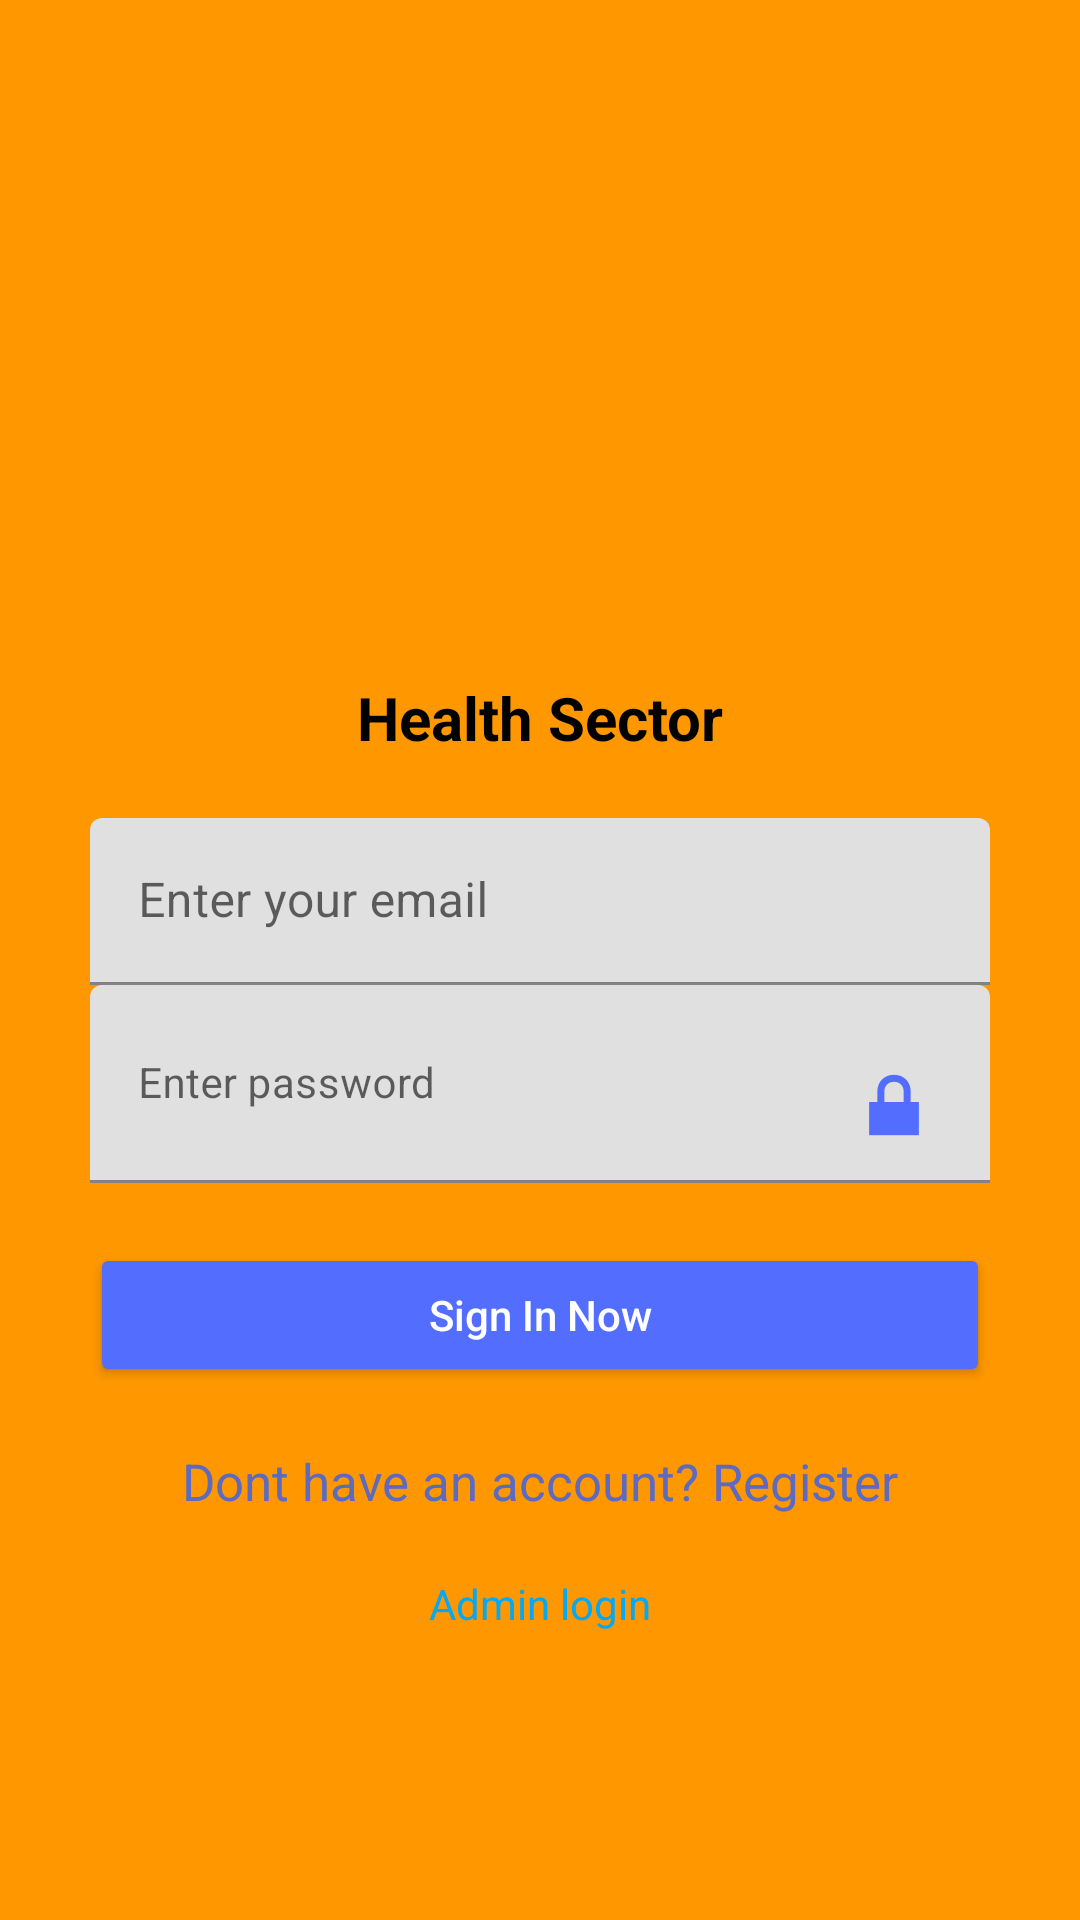

The Android layout XML behind this screen, and the referenced resources:
<!-- AndroidManifest.xml: application theme Theme.Recovery -->
<!-- res/layout/activity_health_sector.xml -->
<?xml version="1.0" encoding="utf-8"?>
<ScrollView xmlns:android="http://schemas.android.com/apk/res/android"
    xmlns:app="http://schemas.android.com/apk/res-auto"
    xmlns:tools="http://schemas.android.com/tools"
    android:layout_width="match_parent"
    android:layout_height="match_parent"
    android:background="#FF9800"
    android:padding="20dp"
    tools:context="com.HealthSector"
    tools:ignore="SpeakableTextPresentCheck">

    <LinearLayout
        android:layout_width="match_parent"
        android:layout_height="wrap_content"
        android:layout_gravity="center_vertical"
        android:layout_margin="10dp"
        android:orientation="vertical">

        <ImageView
            android:id="@+id/imageView"
            android:layout_width="150dp"
            android:layout_height="150dp"
            android:layout_gravity="center"
            android:src="@drawable/ic_doc" />

        <TextView
            android:id="@+id/title"
            android:layout_width="match_parent"
            android:layout_height="wrap_content"
            android:layout_gravity="center"
            android:text="@string/health_sector"
            android:textAlignment="center"
            android:textColor="#000"
            android:textSize="20sp"
            android:textStyle="bold">

        </TextView>

        <LinearLayout
            android:layout_width="match_parent"
            android:layout_height="wrap_content"
            android:layout_marginTop="20dp"
            android:layout_marginBottom="20dp"
            android:orientation="vertical">

            <com.google.android.material.textfield.TextInputLayout
                android:layout_width="match_parent"
                android:layout_height="wrap_content"
                android:hint="@string/enter_your_email">

                <com.google.android.material.textfield.TextInputEditText
                    android:id="@+id/loginEmail"
                    android:layout_width="match_parent"
                    android:layout_height="wrap_content"
                    android:drawableEnd="@drawable/ic_mail"
                    android:drawableTint="#536DFE" />
            </com.google.android.material.textfield.TextInputLayout>

            <com.google.android.material.textfield.TextInputLayout
                android:layout_width="match_parent"
                android:layout_height="wrap_content">

                <com.google.android.material.textfield.TextInputEditText
                    android:id="@+id/password"
                    android:layout_width="match_parent"
                    android:layout_height="wrap_content"
                    android:drawableEnd="@android:drawable/ic_lock_lock"
                    android:drawableTint="#536DFE"
                    android:hint="@string/enter_password"
                    android:textSize="14sp" />

            </com.google.android.material.textfield.TextInputLayout>

            <Button
                android:id="@+id/logIn"
                android:layout_width="match_parent"
                android:layout_height="wrap_content"
                android:layout_gravity="center"
                android:layout_marginTop="20dp"
                android:backgroundTint="#536DFE"
                android:text="@string/sign_in_now"
                android:textAllCaps="false"
                android:textColor="#fff" />

            <TextView
                android:id="@+id/loginPageQuestion"
                android:layout_width="match_parent"
                android:layout_height="wrap_content"
                android:layout_gravity="center"
                android:layout_marginTop="20dp"
                android:text="@string/dont_have_an_account_register"
                android:textAlignment="center"
                android:textAllCaps="false"
                android:textColor="#5C6BC0"
                android:textSize="17sp" />

            <TextView
                android:id="@+id/admin"
                android:layout_width="match_parent"
                android:layout_height="wrap_content"
                android:layout_gravity="center"
                android:layout_marginTop="20dp"
                android:text="@string/admin_login"
                android:textAlignment="center"
                android:textAllCaps="false"
                android:textColor="#03A9F4"
                android:textSize="14sp" />

        </LinearLayout>

    </LinearLayout>

</ScrollView>
<!-- resources referenced by this layout -->
<resources>
  <string name="admin_login">Admin login</string>
  <string name="dont_have_an_account_register">Dont have an account? Register</string>
  <string name="enter_password">Enter password</string>
  <string name="enter_your_email">Enter your email</string>
  <string name="health_sector">Health Sector</string>
  <string name="sign_in_now">Sign In Now</string>
  <style name="Theme.Recovery" parent="Theme.MaterialComponents.DayNight.DarkActionBar">
          
          <item name="colorPrimary">@color/purple_500</item>
          <item name="colorPrimaryVariant">@color/purple_700</item>
          <item name="colorOnPrimary">@color/white</item>
          
          <item name="colorSecondary">@color/teal_200</item>
          <item name="colorSecondaryVariant">@color/teal_700</item>
          <item name="colorOnSecondary">@color/black</item>
          
          <item name="android:statusBarColor" tools:targetApi="l">?attr/colorPrimaryVariant</item>
          
      </style>
  <!-- not gathered from this repository: default colours our renderer supplied (Android Studio template values) -->
  <color name="purple_500">#FF6200EE</color>
  <color name="purple_700">#FF3700B3</color>
  <color name="teal_200">#FF03DAC5</color>
  <color name="teal_700">#FF018786</color>
  <color name="black">#FF000000</color>
  <color name="white">#FFFFFFFF</color>
</resources>
